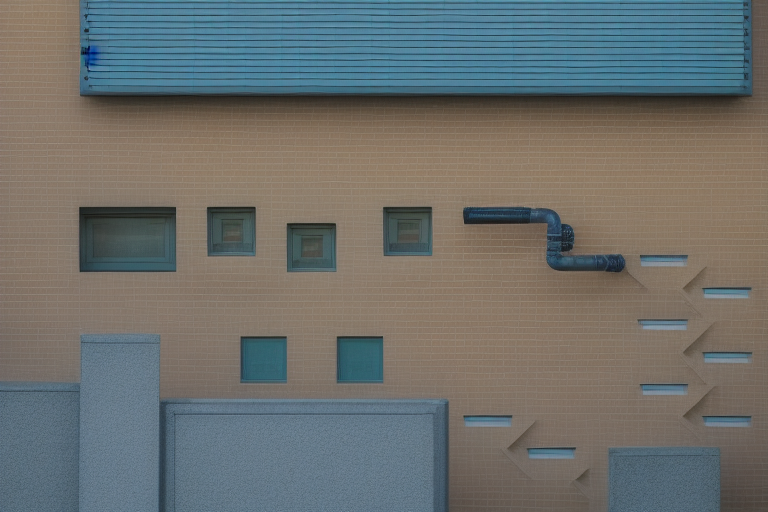
Generation parameters embedded in this image by AUTOMATIC1111 Stable Diffusion web UI or a fork of it (Forge, ...) (PNG 'parameters' text chunk):
city, buildings in the background, pipes, future, cyberpunk
Steps: 20, Sampler: Euler a, Schedule type: Automatic, CFG scale: 7, Seed: 3366389305, Size: 768x512, Model hash: e1441589a6, Model: v1-5-pruned, Clip skip: 2, ControlNet 0: "Module: softedge_pidinet, Model: control_v11p_sd15_softedge [a8575a2a], Weight: 1.0, Resize Mode: Crop and Resize, Processor Res: 512, Threshold A: 0.5, Threshold B: 0.5, Guidance Start: 0.0, Guidance End: 1.0, Pixel Perfect: True, Control Mode: Balanced", Version: v1.10.1